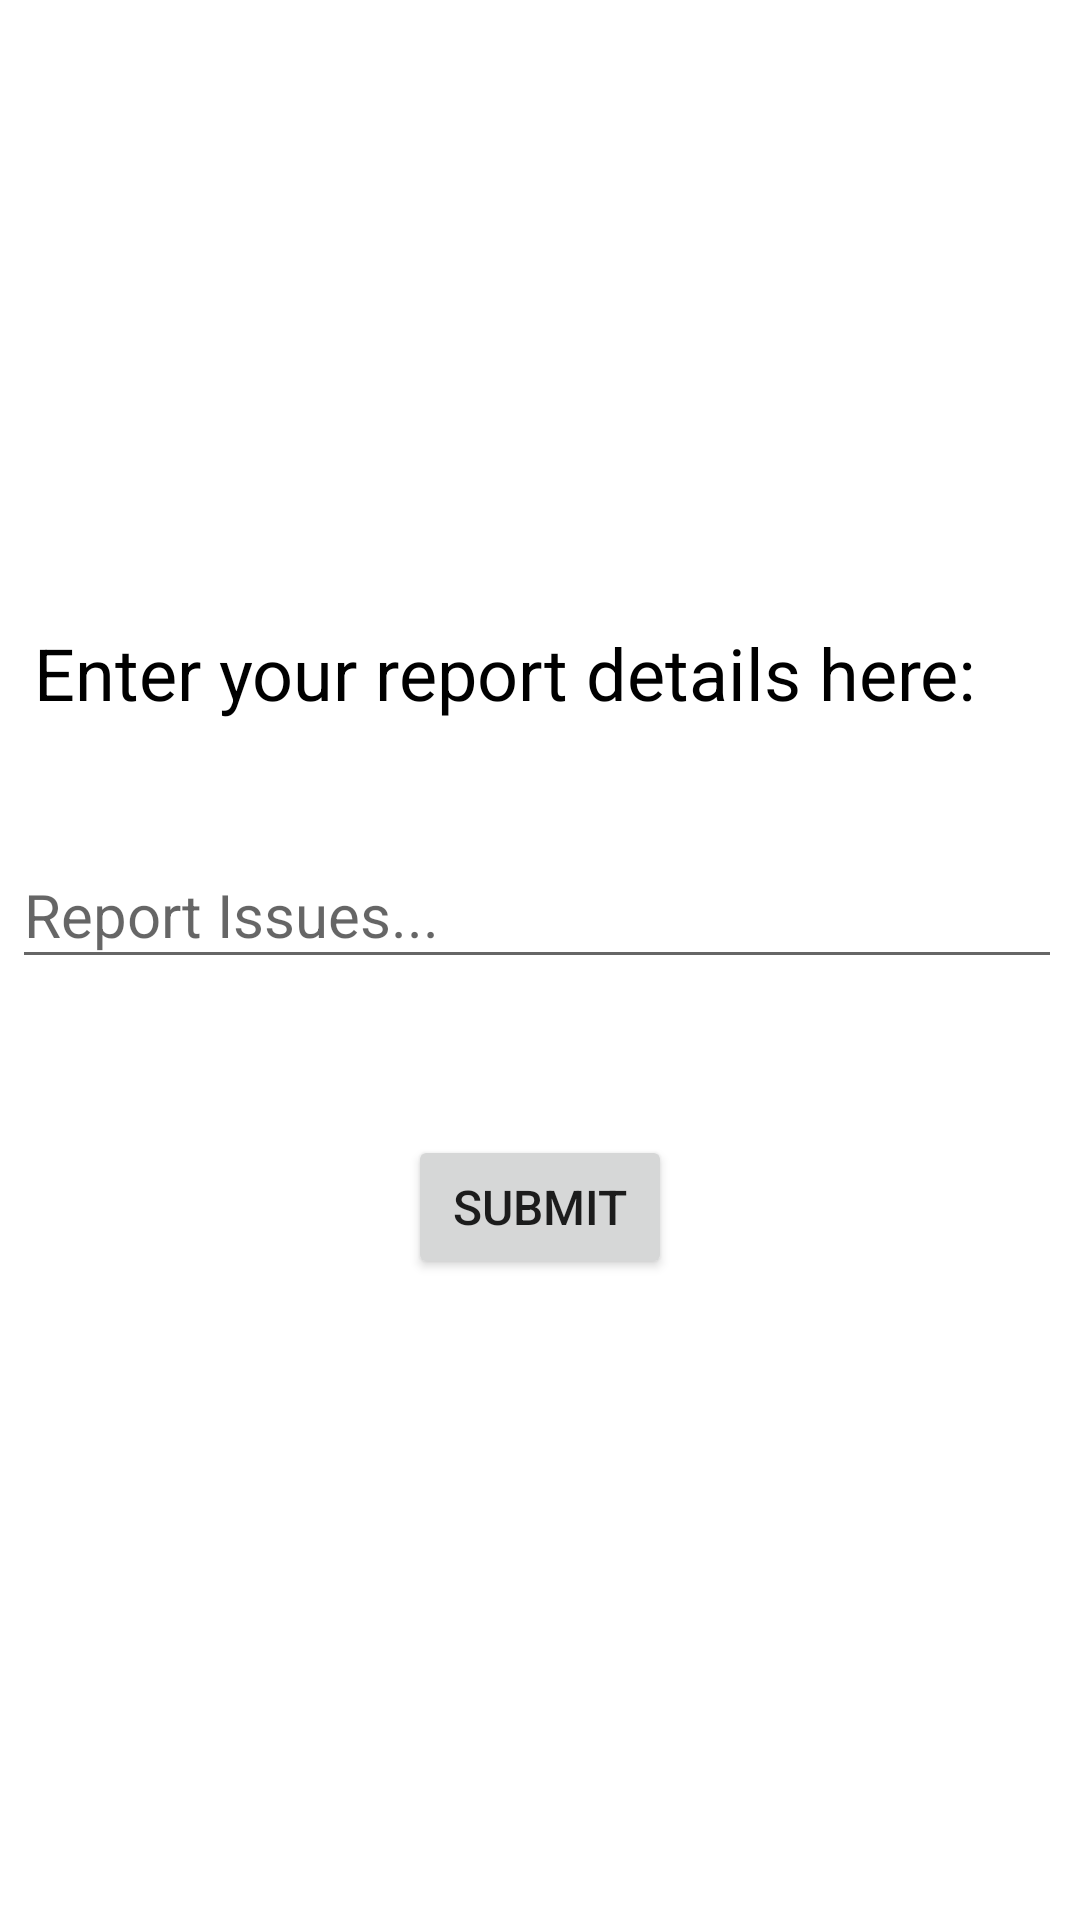

Layout XML and referenced resources for this Android screen:
<!-- AndroidManifest.xml: application theme Theme.CAT304Project -->
<!-- res/layout/activity_report.xml -->
<?xml version="1.0" encoding="utf-8"?>
<androidx.constraintlayout.widget.ConstraintLayout
    xmlns:android="http://schemas.android.com/apk/res/android"
    xmlns:app="http://schemas.android.com/apk/res-auto"
    xmlns:tools="http://schemas.android.com/tools"
    android:layout_width="match_parent"
    android:layout_height="match_parent"
    tools:context=".ReportActivity">

    <EditText
        android:id="@+id/reportDetails"
        android:layout_width="350dp"
        android:layout_height="46dp"
        android:layout_marginTop="40dp"
        android:ems="10"
        android:hint="Report Issues..."
        android:inputType="textMultiLine"
        android:textSize="20sp"
        app:layout_constraintEnd_toEndOf="parent"
        app:layout_constraintHorizontal_bias="0.393"
        app:layout_constraintStart_toStartOf="parent"
        app:layout_constraintTop_toBottomOf="@+id/textView2" />

    <TextView
        android:id="@+id/textView2"
        android:layout_width="wrap_content"
        android:layout_height="wrap_content"
        android:layout_marginTop="208dp"
        android:text="Enter your report details here:"
        android:textColor="@color/black"
        android:textSize="24sp"
        app:layout_constraintEnd_toEndOf="parent"
        app:layout_constraintHorizontal_bias="0.247"
        app:layout_constraintStart_toStartOf="parent"
        app:layout_constraintTop_toTopOf="parent" />

    <Button
        android:id="@+id/buttonSubmit"
        android:layout_width="wrap_content"
        android:layout_height="wrap_content"
        android:layout_marginTop="52dp"
        android:onClick="handleText"
        android:text="submit"
        android:textSize="16dp"
        app:layout_constraintEnd_toEndOf="parent"
        app:layout_constraintStart_toStartOf="parent"
        app:layout_constraintTop_toBottomOf="@+id/reportDetails" />

</androidx.constraintlayout.widget.ConstraintLayout>
<!-- resources referenced by this layout -->
<resources>
  <style name="Theme.CAT304Project" parent="Theme.MaterialComponents.DayNight.DarkActionBar">
          
          <item name="colorPrimary">@color/purple_500</item>
          <item name="colorPrimaryVariant">@color/purple_700</item>
          <item name="colorOnPrimary">@color/white</item>
          
          <item name="colorSecondary">@color/teal_200</item>
          <item name="colorSecondaryVariant">@color/teal_700</item>
          <item name="colorOnSecondary">@color/black</item>
          
          <item name="android:statusBarColor">?attr/colorPrimaryVariant</item>
          
      </style>
  <!-- not gathered from this repository: default colours our renderer supplied (Android Studio template values) -->
  <color name="purple_500">#FF6200EE</color>
  <color name="purple_700">#FF3700B3</color>
  <color name="teal_200">#FF03DAC5</color>
  <color name="teal_700">#FF018786</color>
  <color name="black">#FF000000</color>
  <color name="white">#FFFFFFFF</color>
</resources>
